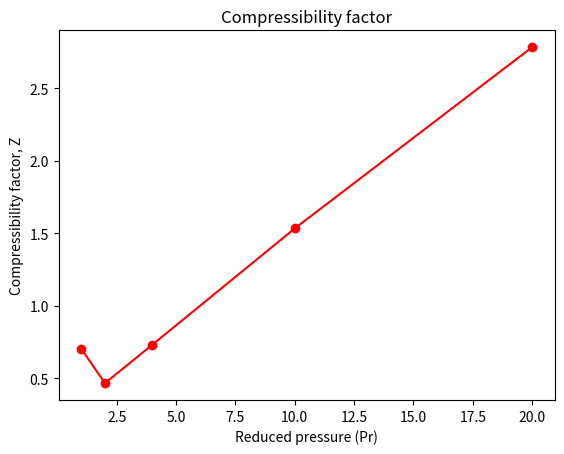

Reproduce this figure in Python.
# -*- coding: utf-8 -*-
"""
Problem 1.
Use of the van der Waals equation of state to calculate molar volume and 
compressibility factor for a gas.

The problem has 3 parts: 
a. Calculate the molar volume and compressibility factor for gaseous ammonia 
   at a pressure P = 56 atm and a temperature T = 450 K using the van der Waals
   equation of state.
b. Repeat the calculations for the following reduced pressures: 
   Pr = 1, 2, 4, 10, and 20.
c. How does the compressibility factor vary as a function of Pr.?


P = pressure in atm                                                
V = molar volume in liters/g-mol                                   
T = temperature in K                                               
R = gas constant (R = 0.08206 atm.liter/g-mol.K)                   
Tc = critical temperature (405.5 K for ammonia)                    
Pc = critical pressure (111.3 atm for ammonia)
Pr = reduced pressure
Tr = Reduced temperature
"""


# -----------------------------------------------------------------------------
# [redacted]
# [redacted]
# [redacted]
# [redacted]
# [email redacted]
#
# Rev 0.2
# Nov 15, 2020



from   scipy.optimize import fsolve
import numpy as np
import matplotlib.pyplot as plt


# Problem data and parameters
R = 0.08206 #general gas constant, atm.lit/gmol.K

Tc = 405.5 #ammonia critical temp, K
Pc = 111.3 #ammonia critical pres, atm

# van der Waals EOS parameters
a = ( 27. / 64. ) * ( ( ( R**2 ) * ( Tc**2 ) ) / Pc )
b = ( R * Tc ) / ( 8. * Pc )

# van der Waals EOS
def van_der_waals(V):
    f=(P+a/(V**2))*(V-b)-R*T
    return f


# Part a
#-----------------------------------------------------------------------------
P = 56   # Pres, atm
T = 450  # Temp, K

# Initial guess for Vm
V0 = P/(R*T)

# Solve Cubic van der Waals EOS
Vm = fsolve(van_der_waals,V0)
Z = (P*Vm)/(R*T) 

print("Part a\n") #empty line
print("Molar volume, lit/gmol", Vm[0])
print("Compresibilty factor  ", Z[0])
print("\n") #empty line

# Part b
#-----------------------------------------------------------------------------
Pr = np.array([1., 2., 4., 10., 20.])   
n  =np.size(Pr)
Vm = np.zeros(n) 
Z  = np.zeros(n) 

for i in range(n):
    P=Pr[i]*Pc
    
    # Initial guess for Vm
    V0 = P/(R*T)
    # Solve Cubic van der Waals EOS
    Vm[i] = fsolve(van_der_waals,V0)
    Z[i] = (P*Vm[i])/(R*T) 

np.set_printoptions(precision=4) # for pretty print
print("Part b\n") #empty line
print("Pr:             ", Pr)
print("Vm, (lit/gmol): ", Vm)
print("Z:              ", Z)
print("\n") #empty line
    
# Part c
#-----------------------------------------------------------------------------
plt.plot(Pr,Z,'ro-')
plt.title ('Compressibility factor')
plt.xlabel ('Reduced pressure (Pr)')
plt.ylabel ('Compressibility factor, Z')
